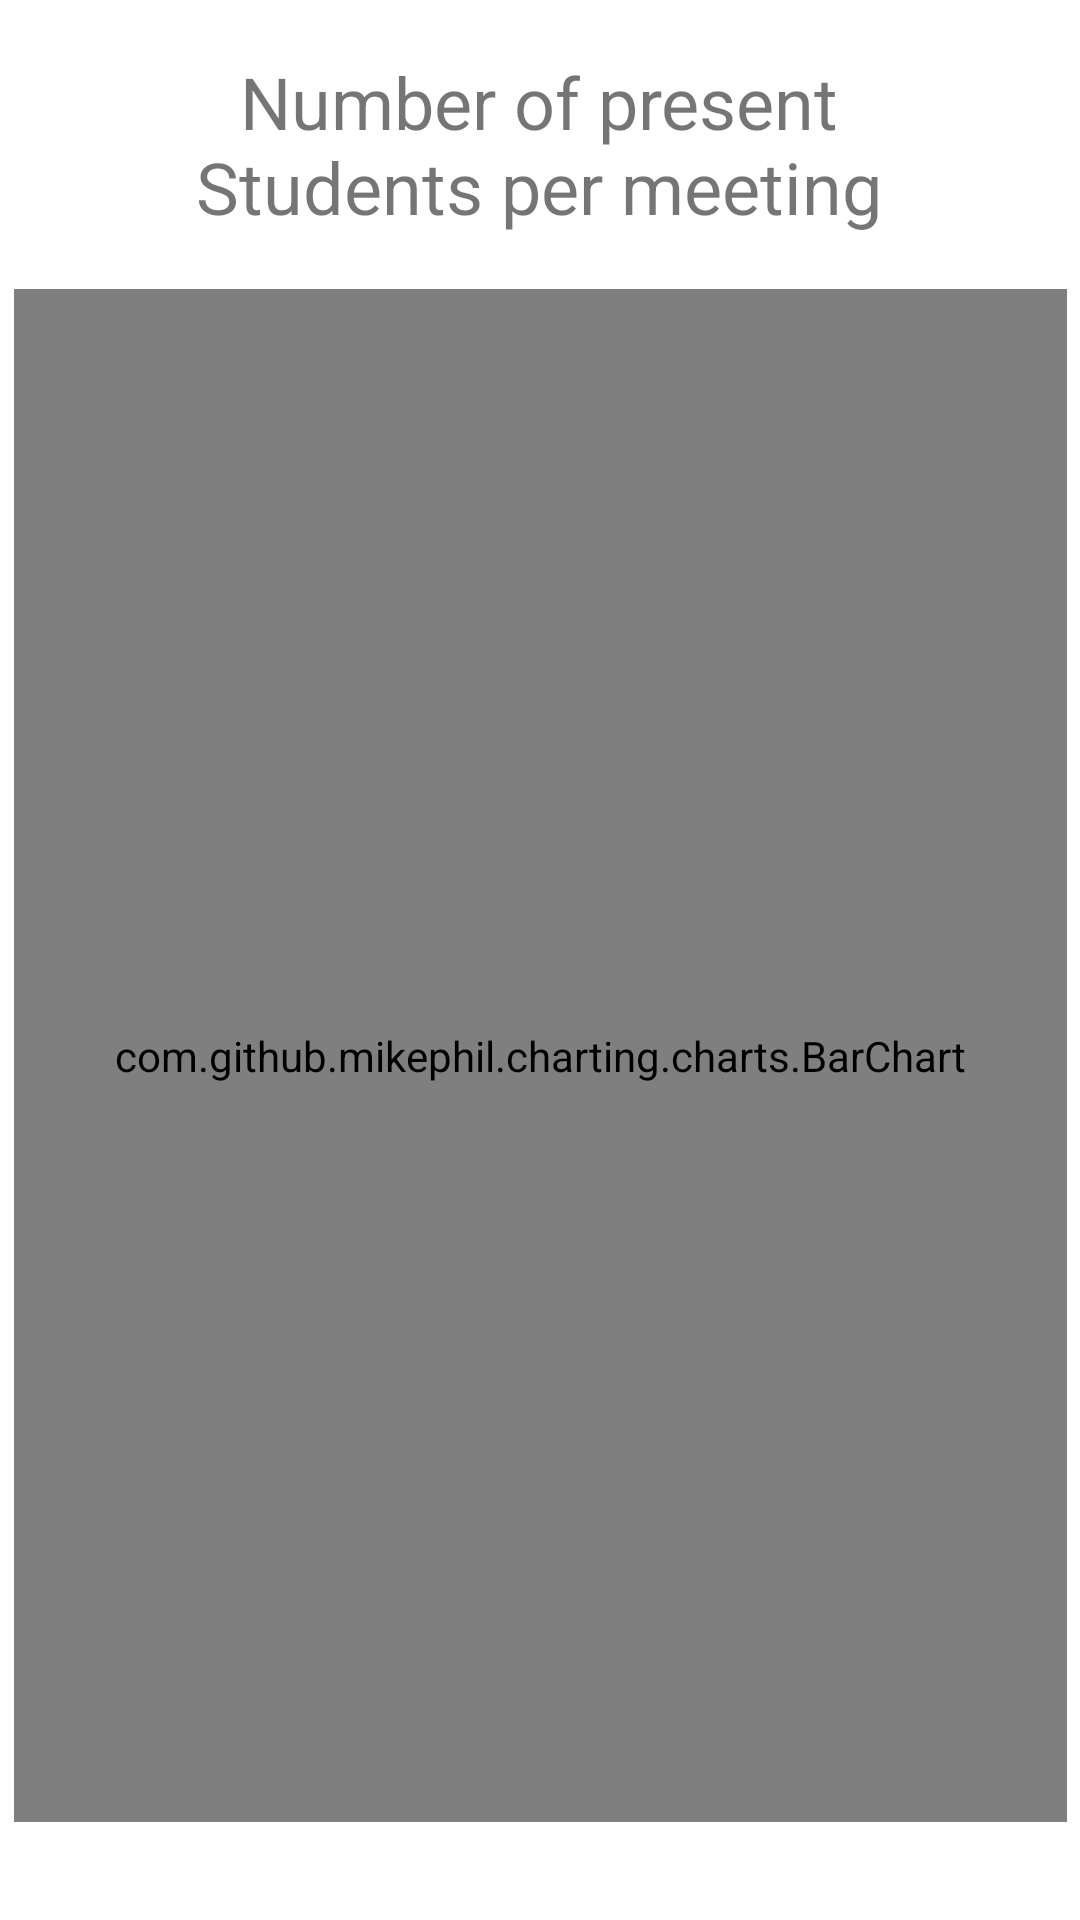

This screen was rendered from an Android layout file. Write that file and the resources it references.
<!-- AndroidManifest.xml: application theme Theme.LogIn -->
<!-- res/layout/activity_teacher_summary.xml -->
<?xml version="1.0" encoding="utf-8"?>
<androidx.constraintlayout.widget.ConstraintLayout xmlns:android="http://schemas.android.com/apk/res/android"
    xmlns:app="http://schemas.android.com/apk/res-auto"
    xmlns:tools="http://schemas.android.com/tools"
    android:layout_width="match_parent"
    android:layout_height="match_parent"
    tools:context=".TeacherSummary">

    <com.github.mikephil.charting.charts.BarChart
        android:id="@+id/bargraph"
        android:layout_width="351dp"
        android:layout_height="511dp"
        app:layout_constraintBottom_toBottomOf="parent"
        app:layout_constraintEnd_toEndOf="parent"
        app:layout_constraintStart_toStartOf="parent"
        app:layout_constraintTop_toTopOf="parent"
        app:layout_constraintVertical_bias="0.746">

    </com.github.mikephil.charting.charts.BarChart>

    <TextView
        android:id="@+id/textView14"
        android:layout_width="248dp"
        android:layout_height="68dp"
        android:gravity="center_horizontal"
        android:text="Number of present Students per meeting"
        android:textSize="24sp"
        app:layout_constraintBottom_toTopOf="@+id/bargraph"
        app:layout_constraintEnd_toEndOf="parent"
        app:layout_constraintHorizontal_bias="0.496"
        app:layout_constraintStart_toStartOf="parent"
        app:layout_constraintTop_toTopOf="parent"
        app:layout_constraintVertical_bias="0.627" />

</androidx.constraintlayout.widget.ConstraintLayout>
<!-- resources referenced by this layout -->
<resources>
  <style name="Theme.LogIn" parent="Theme.MaterialComponents.DayNight.DarkActionBar">
          
          <item name="colorPrimary">@color/purple_500</item>
          <item name="colorPrimaryVariant">@color/purple_700</item>
          <item name="colorOnPrimary">@color/white</item>
          
          <item name="colorSecondary">@color/teal_200</item>
          <item name="colorSecondaryVariant">@color/teal_700</item>
          <item name="colorOnSecondary">@color/black</item>
          
          <item name="android:statusBarColor" tools:targetApi="l">?attr/colorPrimaryVariant</item>
          
      </style>
  <!-- not gathered from this repository: default colours our renderer supplied (Android Studio template values) -->
  <color name="purple_500">#FF6200EE</color>
  <color name="purple_700">#FF3700B3</color>
  <color name="teal_200">#FF03DAC5</color>
  <color name="teal_700">#FF018786</color>
  <color name="black">#FF000000</color>
  <color name="white">#FFFFFFFF</color>
</resources>
